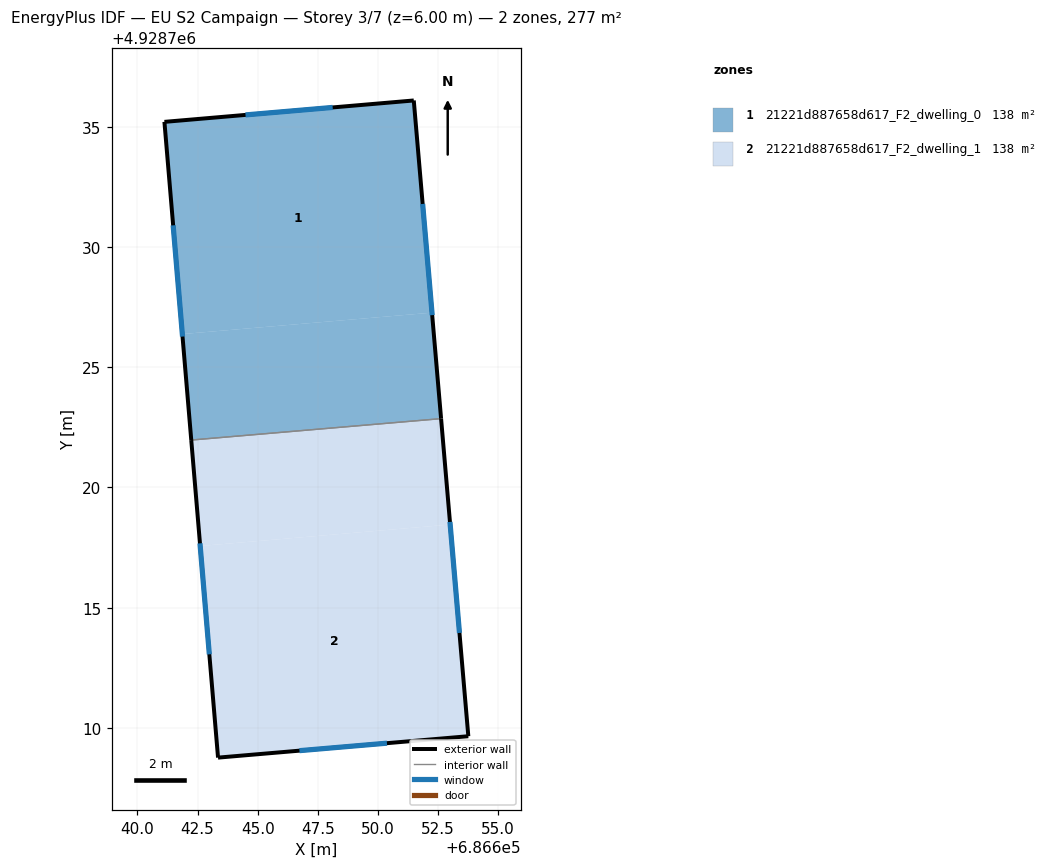
=== STOREY PLAN SPEC (per zone: floor XY polygon, exterior-wall plan segments, windows/doors) ===
zone 1: 21221d887658d617_F2_dwelling_0  (138.4 m²)
  floor: (686651.49, 4928736.09) (686652.25, 4928727.27) (686641.87, 4928726.38) (686641.12, 4928735.20)
  floor: (686652.25, 4928727.27) (686652.63, 4928722.86) (686642.24, 4928721.97) (686641.87, 4928726.38)
  exterior wall: (686651.49, 4928736.09) – (686641.12, 4928735.20)  [10.4 m]
    window: (686648.12, 4928735.80) – (686644.49, 4928735.49)  [3.8 m²]
  exterior wall: (686652.63, 4928722.86) – (686651.49, 4928736.09)  [13.3 m]
    window: (686652.26, 4928727.16) – (686651.86, 4928731.79)  [4.9 m²]
  exterior wall: (686641.12, 4928735.20) – (686642.24, 4928721.97)  [13.3 m]
    window: (686641.48, 4928730.90) – (686641.88, 4928726.27)  [4.9 m²]
  interior walls: 1
zone 2: 21221d887658d617_F2_dwelling_1  (138.3 m²)
  floor: (686652.63, 4928722.86) (686653.01, 4928718.46) (686642.61, 4928717.56) (686642.24, 4928721.97)
  floor: (686653.01, 4928718.46) (686653.76, 4928709.65) (686643.35, 4928708.76) (686642.61, 4928717.56)
  exterior wall: (686653.76, 4928709.65) – (686652.63, 4928722.86)  [13.3 m]
    window: (686653.39, 4928713.95) – (686653.00, 4928718.57)  [4.9 m²]
  exterior wall: (686643.35, 4928708.76) – (686653.76, 4928709.65)  [10.4 m]
    window: (686646.74, 4928709.05) – (686650.38, 4928709.36)  [3.8 m²]
  exterior wall: (686642.24, 4928721.97) – (686643.35, 4928708.76)  [13.3 m]
    window: (686642.60, 4928717.67) – (686642.99, 4928713.06)  [4.9 m²]
  interior walls: 1

=== DERIVED (storey summary) ===
Building: EU S2 Campaign
Storey: 3 of 7  (floor level z = 6.00 m)
Storey gross floor area: 276.7 m²
Zones on this storey: 2
  - 21221d887658d617_F2_dwelling_0: floor 138.4 m²; exterior wall 37.0 m (110.9 m²); 3 window(s) 13.6 m²; WWR 12.2%
  - 21221d887658d617_F2_dwelling_1: floor 138.3 m²; exterior wall 37.0 m (110.9 m²); 3 window(s) 13.5 m²; WWR 12.2%
Zone adjacency (shared interzone walls):
  - 21221d887658d617_F2_dwelling_0 ↔ 21221d887658d617_F2_dwelling_1